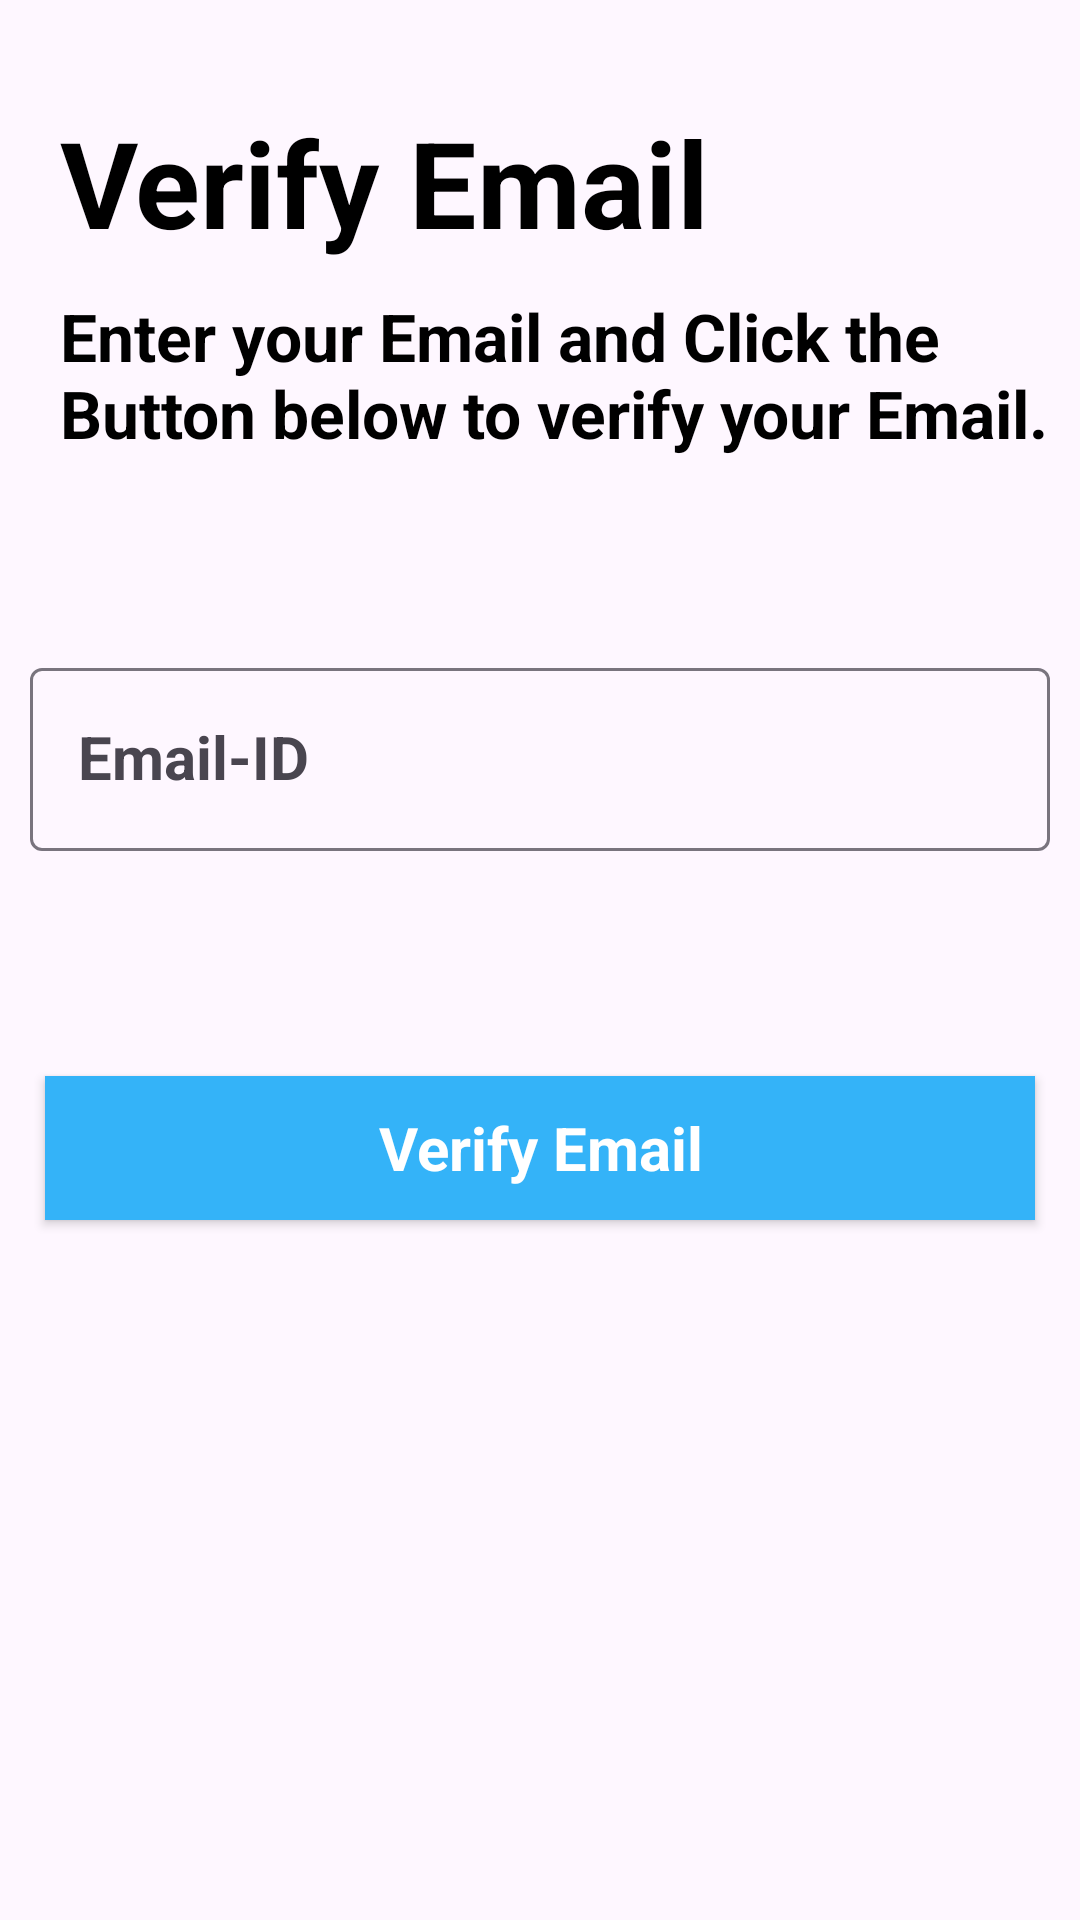

Produce the Android XML layout that renders to this screen, including the resource entries it uses.
<!-- AndroidManifest.xml: application theme Theme.Instagram_Authentication -->
<!-- res/layout/verify_email_layout.xml -->
<?xml version="1.0" encoding="utf-8"?>

<androidx.constraintlayout.widget.ConstraintLayout
    xmlns:android="http://schemas.android.com/apk/res/android"
    xmlns:app="http://schemas.android.com/apk/res-auto"
    android:layout_width="match_parent"
    android:layout_height="match_parent">
    <androidx.appcompat.widget.LinearLayoutCompat
        android:layout_width="match_parent"
        android:layout_height="500dp"
        android:orientation="vertical"
        app:layout_constraintTop_toTopOf="parent"
        app:layout_constraintBottom_toBottomOf="parent"
        app:layout_constraintRight_toRightOf="parent"
        app:layout_constraintLeft_toLeftOf="parent"
        app:layout_constraintVertical_bias="0.1">
        <androidx.appcompat.widget.AppCompatTextView
            android:layout_width="match_parent"
            android:layout_height="wrap_content"
            android:text="Verify Email"
            android:textColor="@color/black"
            android:textAppearance="@color/black"
            android:textStyle="bold"
            android:textSize="40sp"
            android:layout_marginTop="20dp"
            android:paddingStart="20dp">
        </androidx.appcompat.widget.AppCompatTextView>
        <androidx.appcompat.widget.AppCompatTextView
            android:layout_width="match_parent"
            android:layout_height="wrap_content"
            android:text="Enter your Email and Click the Button below to verify your Email."
            android:textSize="22sp"
            android:paddingStart="20dp"
            android:textStyle="bold"
            android:textAppearance="@color/black"
            android:textColor="@color/black"
            android:layout_marginTop="10dp">
        </androidx.appcompat.widget.AppCompatTextView>
        <com.google.android.material.textfield.TextInputLayout
            android:layout_width="match_parent"
            android:layout_height="wrap_content"
            android:layout_marginTop="5dp"
            android:translationY="50dp"
            android:padding="10dp"
            style="@style/ThemeOverlay.Material3.AutoCompleteTextView.OutlinedBox">
            <com.google.android.material.textfield.TextInputEditText
                android:id="@+id/email_address_edittext"
                android:layout_width="match_parent"
                android:layout_height="match_parent"
                android:hint="Email-ID"
                android:textAppearance="@color/black"
                android:textColor="@color/black"
                android:textColorHint="@color/black"
                android:textSize="20sp"
                android:textStyle="bold">
            </com.google.android.material.textfield.TextInputEditText>
        </com.google.android.material.textfield.TextInputLayout>
        <androidx.appcompat.widget.AppCompatButton
            android:id="@+id/verify_email_button"
            android:layout_width="match_parent"
            android:layout_height="wrap_content"
            android:translationY="100dp"
            android:layout_gravity="center"
            android:layout_margin="15dp"
            android:text="Verify Email"
            android:textColor="@color/white"
            android:textAppearance="@color/white"
            android:textSize="20sp"
            android:textStyle="bold"
            android:background="#34B3F8">
        </androidx.appcompat.widget.AppCompatButton>
    </androidx.appcompat.widget.LinearLayoutCompat>
</androidx.constraintlayout.widget.ConstraintLayout>
<!-- resources referenced by this layout -->
<resources>
  <style name="Theme.Instagram_Authentication" parent="Base.Theme.Instagram_Authentication" />
  <style name="Base.Theme.Instagram_Authentication" parent="Theme.Material3.DayNight.NoActionBar">
          
          
      </style>
  <!-- not gathered from this repository: default colours our renderer supplied (Android Studio template values) -->
  <color name="black">#FF000000</color>
  <color name="white">#FFFFFFFF</color>
</resources>
